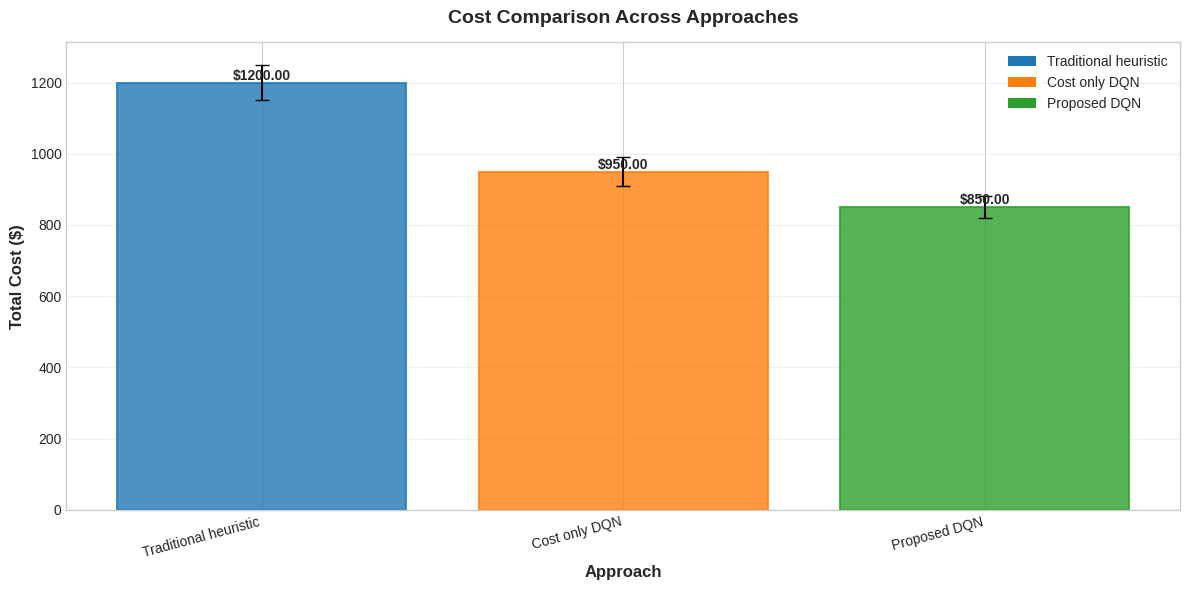
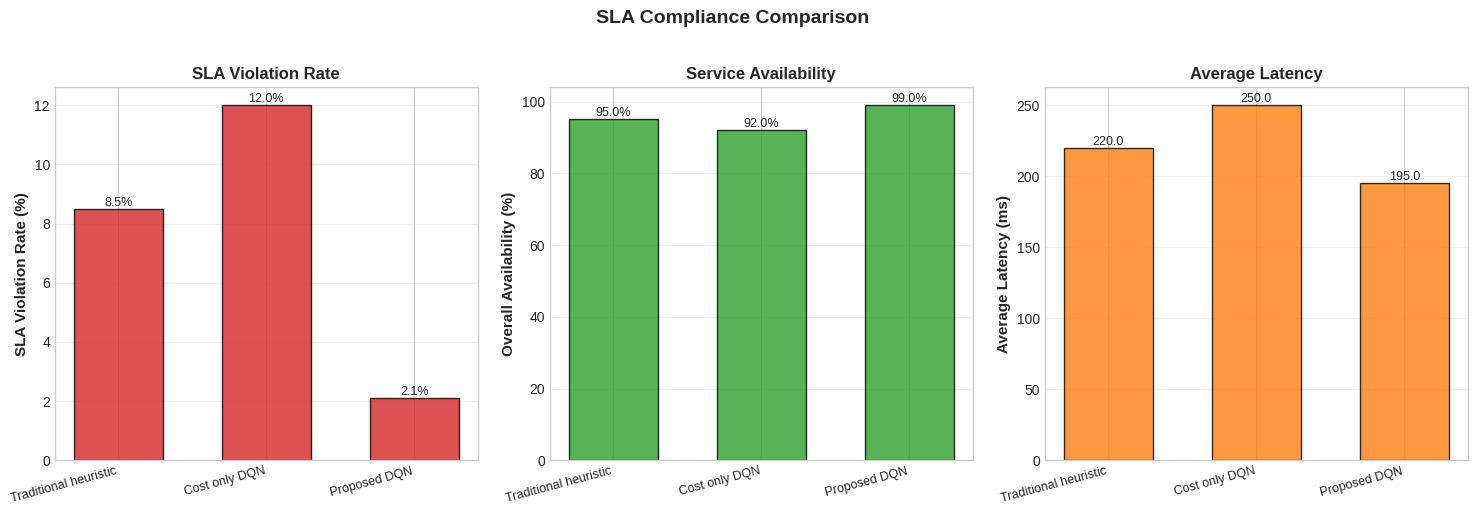
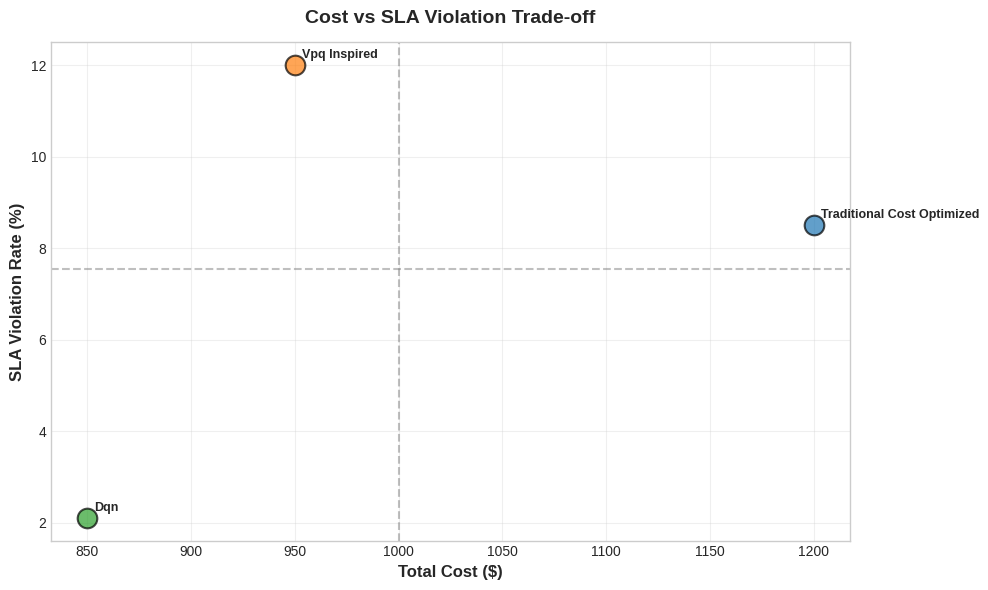

Write the Python code that produced these figures, in order.
# visualization/academic_plots.py
"""
Academic-Quality Visualization Module

This module provides publication-ready visualizations for:
- Cost comparison across approaches
- SLA analysis (violation rates, latency, availability)
- Adaptive service selection patterns
- Reward analysis
- Performance trade-offs (Pareto frontiers)
"""
import numpy as np
import matplotlib
matplotlib.use("Agg")
import matplotlib.pyplot as plt
import pandas as pd
from typing import Dict, List, Tuple, Optional, Any
import os


def plot_cost_comparison(results: Dict[str, Dict[str, Any]], 
                        save_path: Optional[str] = None,
                        title: str = "Cost Comparison Across Approaches") -> None:
    """
    Plot bar chart comparing total costs across all approaches.
    
    Args:
        results: Comparison results dictionary
        save_path: Path to save plot
        title: Plot title
    """
    approaches = []
    costs = []
    std_costs = []
    
    for approach_name, metrics in results.items():
        # Skip individual traditional approaches if we have aggregated "traditional"
        if approach_name.startswith("traditional_") and "traditional" in results:
            continue

        # Human-friendly label mapping
        if approach_name == "vpq_inspired":
            label = "Cost only DQN"
        elif approach_name == "dqn":
            label = "Proposed DQN"
        elif approach_name.startswith("traditional"):
            label = "Traditional heuristic"
        else:
            label = approach_name.replace("_", " ").title()

        approaches.append(label)
        costs.append(metrics.get("total_cost", 0))
        std_costs.append(metrics.get("std_cost", 0))
    
    plt.style.use("seaborn-v0_8-whitegrid")
    fig, ax = plt.subplots(figsize=(12, 6))
    
    x_pos = np.arange(len(approaches))
    bars = ax.bar(x_pos, costs, yerr=std_costs, capsize=5, alpha=0.8, 
                  edgecolor='black', linewidth=1.5)
    
    # Color bars by approach type
    colors = []
    for approach_name, label in zip(results.keys(), approaches):
        # Skip individual traditional approaches if we have aggregated "traditional"
        if approach_name.startswith("traditional_") and "traditional" in results:
            continue

        lower_name = approach_name.lower()
        if "traditional" in lower_name:
            colors.append('#1f77b4')  # Blue
        elif "vpq" in lower_name:
            colors.append('#ff7f0e')  # Orange
        elif "dqn" in lower_name:
            colors.append('#2ca02c')  # Green
        else:
            colors.append('#d62728')  # Red
    
    for bar, color in zip(bars, colors):
        bar.set_color(color)
    
    # Add value labels
    for i, (bar, cost) in enumerate(zip(bars, costs)):
        height = bar.get_height()
        ax.text(bar.get_x() + bar.get_width()/2., height,
                f'${cost:.2f}',
                ha='center', va='bottom', fontsize=10, fontweight='bold')
    
    ax.set_xlabel("Approach", fontsize=12, fontweight='bold')
    ax.set_ylabel("Total Cost ($)", fontsize=12, fontweight='bold')
    ax.set_title(title, fontsize=14, fontweight='bold', pad=14)
    ax.set_xticks(x_pos)
    ax.set_xticklabels(approaches, rotation=15, ha='right')
    ax.grid(True, alpha=0.3, axis='y')
    
    # Add legend
    from matplotlib.patches import Patch
    legend_elements = [
        Patch(facecolor='#1f77b4', label='Traditional heuristic'),
        Patch(facecolor='#ff7f0e', label='Cost only DQN'),
        Patch(facecolor='#2ca02c', label='Proposed DQN')
    ]
    ax.legend(handles=legend_elements, loc='upper right', frameon=False, fontsize=10)
    
    plt.tight_layout()
    if save_path:
        plt.savefig(save_path, dpi=300, bbox_inches='tight')
    plt.close(fig)


def plot_sla_comparison(results: Dict[str, Dict[str, Any]],
                        save_path: Optional[str] = None,
                        title: str = "SLA Compliance Comparison") -> None:
    """
    Plot comparison of SLA metrics (violation rate, availability, latency).
    
    Args:
        results: Comparison results dictionary
        save_path: Path to save plot
        title: Plot title
    """
    approaches = []
    sla_rates = []
    availabilities = []
    latencies = []
    
    for approach_name, metrics in results.items():
        # Skip individual traditional approaches if we have aggregated "traditional"
        if approach_name.startswith("traditional_") and "traditional" in results:
            continue

        # Human-friendly label mapping (keep consistent with cost comparison)
        if approach_name == "vpq_inspired":
            label = "Cost only DQN"
        elif approach_name == "dqn":
            label = "Proposed DQN"
        elif approach_name.startswith("traditional"):
            label = "Traditional heuristic"
        else:
            label = approach_name.replace("_", " ").title()

        approaches.append(label)
        sla_rates.append(metrics.get("sla_violation_rate", 0) * 100)  # Convert to percentage
        availabilities.append(metrics.get("overall_availability", 0) * 100)
        latencies.append(metrics.get("avg_latency", 0))
    
    fig, axes = plt.subplots(1, 3, figsize=(15, 5))
    plt.style.use("seaborn-v0_8-whitegrid")
    
    x_pos = np.arange(len(approaches))
    width = 0.6
    
    # SLA Violation Rate
    axes[0].bar(x_pos, sla_rates, width, alpha=0.8, color='#d62728', 
                edgecolor='black', linewidth=1)
    axes[0].set_ylabel("SLA Violation Rate (%)", fontsize=11, fontweight='bold')
    axes[0].set_title("SLA Violation Rate", fontsize=12, fontweight='bold')
    axes[0].set_xticks(x_pos)
    axes[0].set_xticklabels(approaches, rotation=15, ha='right', fontsize=9)
    axes[0].grid(True, alpha=0.3, axis='y')
    for i, v in enumerate(sla_rates):
        axes[0].text(i, v, f'{v:.1f}%', ha='center', va='bottom', fontsize=9)
    
    # Availability
    axes[1].bar(x_pos, availabilities, width, alpha=0.8, color='#2ca02c',
                edgecolor='black', linewidth=1)
    axes[1].set_ylabel("Overall Availability (%)", fontsize=11, fontweight='bold')
    axes[1].set_title("Service Availability", fontsize=12, fontweight='bold')
    axes[1].set_xticks(x_pos)
    axes[1].set_xticklabels(approaches, rotation=15, ha='right', fontsize=9)
    axes[1].grid(True, alpha=0.3, axis='y')
    for i, v in enumerate(availabilities):
        axes[1].text(i, v, f'{v:.1f}%', ha='center', va='bottom', fontsize=9)
    
    # Average Latency
    axes[2].bar(x_pos, latencies, width, alpha=0.8, color='#ff7f0e',
                edgecolor='black', linewidth=1)
    axes[2].set_ylabel("Average Latency (ms)", fontsize=11, fontweight='bold')
    axes[2].set_title("Average Latency", fontsize=12, fontweight='bold')
    axes[2].set_xticks(x_pos)
    axes[2].set_xticklabels(approaches, rotation=15, ha='right', fontsize=9)
    axes[2].grid(True, alpha=0.3, axis='y')
    for i, v in enumerate(latencies):
        axes[2].text(i, v, f'{v:.1f}', ha='center', va='bottom', fontsize=9)
    
    fig.suptitle(title, fontsize=14, fontweight='bold', y=1.02)
    plt.tight_layout()
    
    if save_path:
        plt.savefig(save_path, dpi=300, bbox_inches='tight')
    plt.close(fig)


def plot_performance_tradeoffs(results: Dict[str, Dict[str, Any]],
                               save_path: Optional[str] = None,
                               title: str = "Cost vs SLA Violation Trade-off") -> None:
    """
    Plot scatter plot showing cost vs SLA violation trade-off (Pareto frontier).
    
    Args:
        results: Comparison results dictionary
        save_path: Path to save plot
        title: Plot title
    """
    costs = []
    sla_rates = []
    labels = []
    colors = []
    
    for approach_name, metrics in results.items():
        # Skip individual traditional approaches if we have aggregated "traditional"
        if approach_name.startswith("traditional_") and "traditional" in results:
            continue
            
        costs.append(metrics.get("total_cost", 0))
        sla_rates.append(metrics.get("sla_violation_rate", 0) * 100)
        labels.append(approach_name.replace("_", " ").title())
        
        # Color by approach type
        if "traditional" in approach_name.lower():
            colors.append('#1f77b4')
        elif "vpq" in approach_name.lower():
            colors.append('#ff7f0e')
        elif "dqn" in approach_name.lower():
            colors.append('#2ca02c')
        else:
            colors.append('#d62728')
    
    plt.style.use("seaborn-v0_8-whitegrid")
    fig, ax = plt.subplots(figsize=(10, 6))
    
    # Scatter plot
    for i, (cost, sla, label, color) in enumerate(zip(costs, sla_rates, labels, colors)):
        ax.scatter(cost, sla, s=200, alpha=0.7, color=color, edgecolors='black', 
                  linewidth=1.5, label=label if i < 3 else None)
        ax.annotate(label, (cost, sla), xytext=(5, 5), textcoords='offset points',
                   fontsize=9, fontweight='bold')
    
    ax.set_xlabel("Total Cost ($)", fontsize=12, fontweight='bold')
    ax.set_ylabel("SLA Violation Rate (%)", fontsize=12, fontweight='bold')
    ax.set_title(title, fontsize=14, fontweight='bold', pad=14)
    ax.grid(True, alpha=0.3)
    
    # Add quadrant labels
    ax.axvline(x=np.mean(costs), color='gray', linestyle='--', alpha=0.5)
    ax.axhline(y=np.mean(sla_rates), color='gray', linestyle='--', alpha=0.5)
    
    plt.tight_layout()
    if save_path:
        plt.savefig(save_path, dpi=300, bbox_inches='tight')
    plt.close(fig)


def plot_service_selection_frequency(history: Dict[str, Any],
                                     save_path: Optional[str] = None,
                                     title: str = "Service Selection Frequency Over Time") -> None:
    """
    Plot service selection frequency over time.
    
    Args:
        history: Environment history dictionary
        save_path: Path to save plot
        title: Plot title
    """
    if "service_usage" not in history:
        raise ValueError("History must contain 'service_usage' key")
    
    service_usage = history["service_usage"]
    time_steps = np.arange(1, len(list(service_usage.values())[0]) + 1)
    
    plt.style.use("seaborn-v0_8-whitegrid")
    fig, ax = plt.subplots(figsize=(12, 6))
    
    colors = ['#1f77b4', '#ff7f0e', '#2ca02c', '#d62728']
    
    for i, (service_name, usage) in enumerate(service_usage.items()):
        ax.plot(time_steps, usage, label=service_name.replace("_", " ").title(),
               linewidth=2, alpha=0.8, color=colors[i % len(colors)])
    
    ax.set_xlabel("Time Step", fontsize=12, fontweight='bold')
    ax.set_ylabel("Number of Instances", fontsize=12, fontweight='bold')
    ax.set_title(title, fontsize=14, fontweight='bold', pad=14)
    ax.legend(frameon=False, fontsize=10)
    ax.grid(True, alpha=0.3)
    
    plt.tight_layout()
    if save_path:
        plt.savefig(save_path, dpi=300, bbox_inches='tight')
    plt.close(fig)


def plot_cost_over_time(histories: Dict[str, Dict[str, Any]],
                       save_path: Optional[str] = None,
                       title: str = "Cost Over Time Comparison") -> None:
    """
    Plot cumulative cost over time for different approaches.
    
    Args:
        histories: Dictionary mapping approach names to history dictionaries
        save_path: Path to save plot
        title: Plot title
    """
    plt.style.use("seaborn-v0_8-whitegrid")
    fig, ax = plt.subplots(figsize=(12, 6))
    
    colors = {'traditional': '#1f77b4', 'vpq_inspired': '#ff7f0e', 'dqn': '#2ca02c'}
    
    for approach_name, history in histories.items():
        if "total_cost" in history:
            costs = history["total_cost"]
            cumulative_costs = np.cumsum(costs)
            time_steps = np.arange(1, len(cumulative_costs) + 1)
            
            color = colors.get(approach_name.split('_')[0], '#d62728')
            ax.plot(time_steps, cumulative_costs, label=approach_name.replace("_", " ").title(),
                   linewidth=2, alpha=0.8, color=color)
    
    ax.set_xlabel("Time Step", fontsize=12, fontweight='bold')
    ax.set_ylabel("Cumulative Cost ($)", fontsize=12, fontweight='bold')
    ax.set_title(title, fontsize=14, fontweight='bold', pad=14)
    ax.legend(frameon=False, fontsize=10)
    ax.grid(True, alpha=0.3)
    
    plt.tight_layout()
    if save_path:
        plt.savefig(save_path, dpi=300, bbox_inches='tight')
    plt.close(fig)


def plot_comprehensive_comparison(results: Dict[str, Dict[str, Any]],
                                 output_dir: str = "outputs",
                                 prefix: str = "comparison") -> Dict[str, str]:
    """
    Generate all comprehensive comparison plots.
    
    Args:
        results: Comparison results dictionary
        output_dir: Output directory
        prefix: Filename prefix
    
    Returns:
        Dictionary mapping plot names to file paths
    """
    os.makedirs(output_dir, exist_ok=True)
    
    plot_paths = {}
    
    # Cost comparison
    plot_paths['cost_comparison'] = os.path.join(output_dir, f"{prefix}_cost.png")
    plot_cost_comparison(results, save_path=plot_paths['cost_comparison'])
    
    # SLA comparison
    plot_paths['sla_comparison'] = os.path.join(output_dir, f"{prefix}_sla.png")
    plot_sla_comparison(results, save_path=plot_paths['sla_comparison'])
    
    # Performance trade-offs
    plot_paths['tradeoffs'] = os.path.join(output_dir, f"{prefix}_tradeoffs.png")
    plot_performance_tradeoffs(results, save_path=plot_paths['tradeoffs'])
    
    return plot_paths


# Test the visualization functions
if __name__ == "__main__":
    # Create sample results for testing
    sample_results = {
        "traditional_cost_optimized": {
            "total_cost": 1200.0,
            "std_cost": 50.0,
            "sla_violation_rate": 0.085,
            "overall_availability": 0.95,
            "avg_latency": 220.0
        },
        "vpq_inspired": {
            "total_cost": 950.0,
            "std_cost": 40.0,
            "sla_violation_rate": 0.12,
            "overall_availability": 0.92,
            "avg_latency": 250.0
        },
        "dqn": {
            "total_cost": 850.0,
            "std_cost": 30.0,
            "sla_violation_rate": 0.021,
            "overall_availability": 0.99,
            "avg_latency": 195.0
        }
    }
    
    # Generate plots
    output_dir = "test_outputs"
    os.makedirs(output_dir, exist_ok=True)
    
    print("Generating academic-quality plots...")
    plot_paths = plot_comprehensive_comparison(sample_results, output_dir)
    
    print("Generated plots:")
    for name, path in plot_paths.items():
        print(f"  {name}: {path}")
